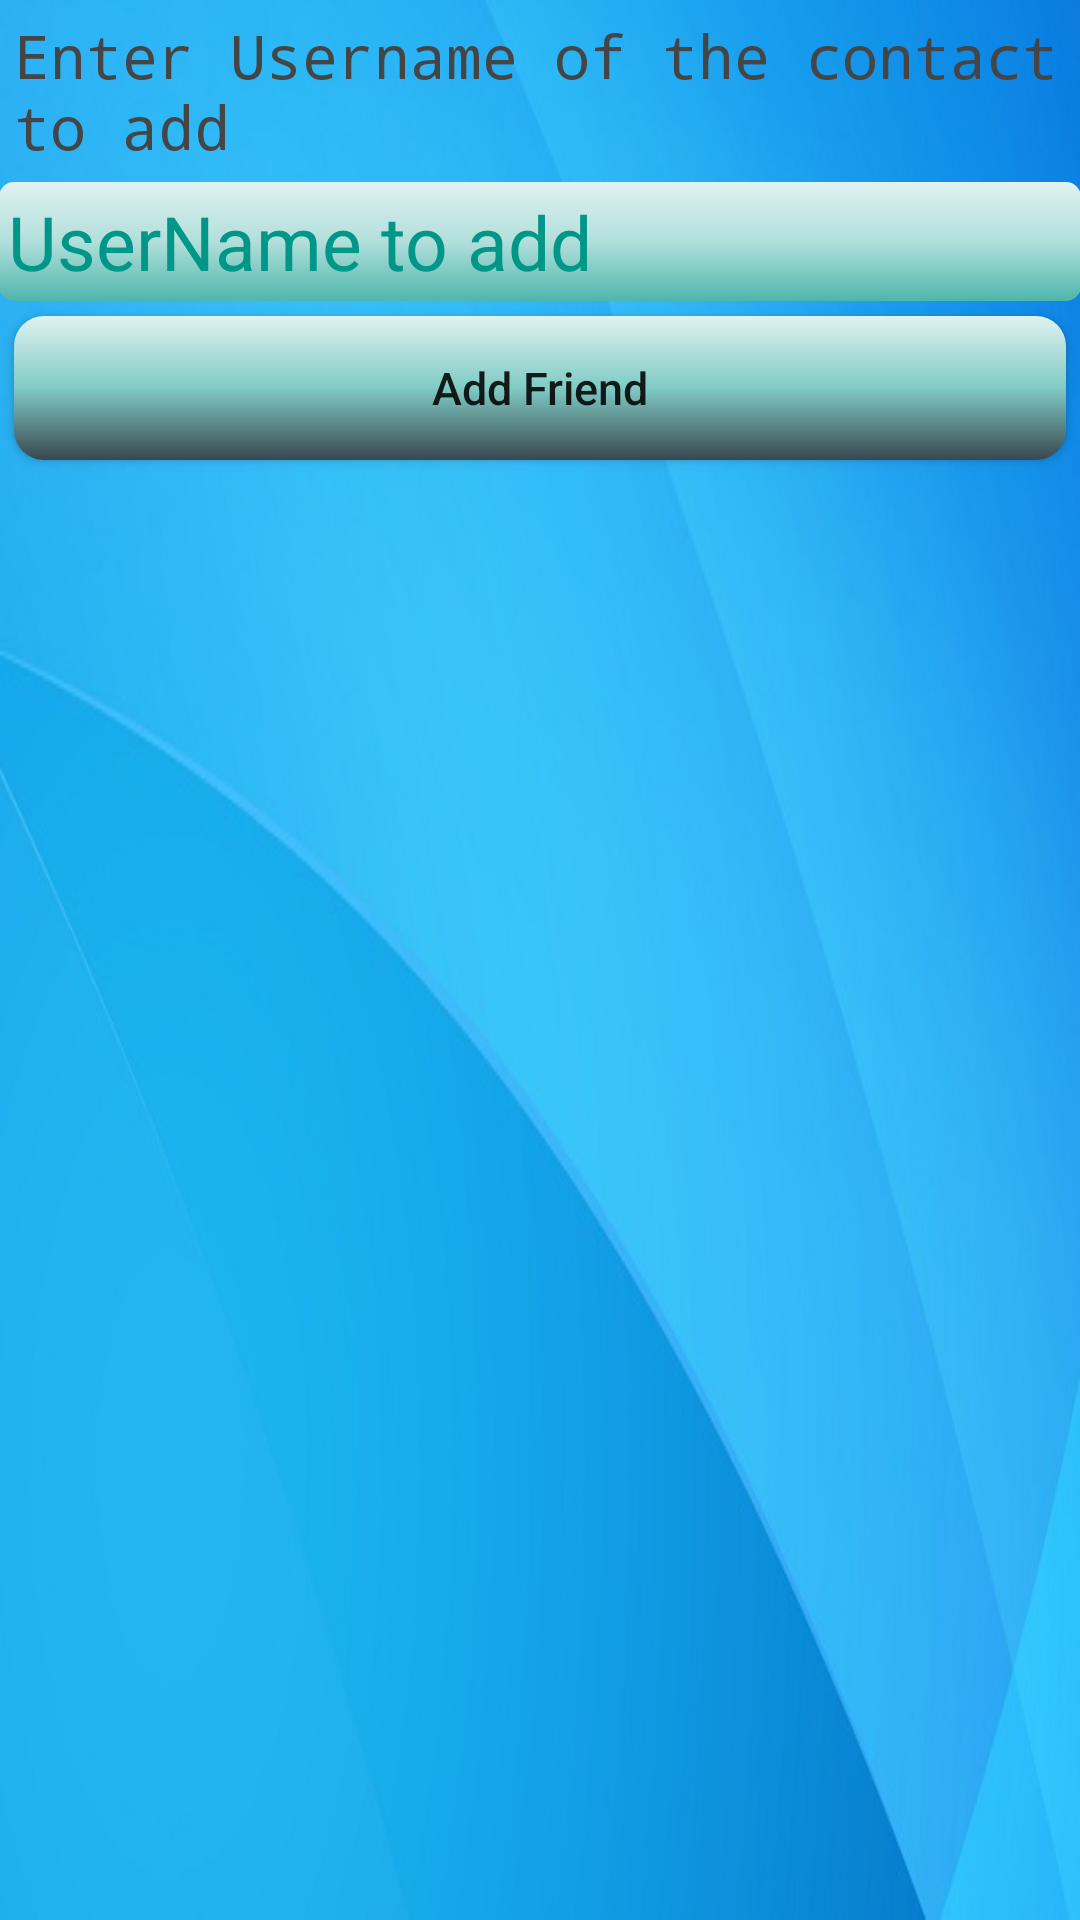

The Android layout XML behind this screen, and the referenced resources:
<!-- AndroidManifest.xml: application theme AppTheme -->
<!-- res/layout/activity_add_friend.xml -->
<RelativeLayout xmlns:android="http://schemas.android.com/apk/res/android"
    xmlns:tools="http://schemas.android.com/tools" android:layout_width="match_parent"
    android:layout_height="match_parent" android:paddingLeft="@dimen/activity_horizontal_margin"
    android:paddingRight="@dimen/activity_horizontal_margin"
    android:paddingTop="@dimen/activity_vertical_margin"
    android:paddingBottom="@dimen/activity_vertical_margin" tools:context="com.quizwiz.AddFriend">

    <LinearLayout
        android:orientation="vertical"
        android:layout_width="fill_parent"
        android:layout_height="fill_parent">

        <TextView android:text="Enter Username of the contact to add" android:layout_width="fill_parent"
            android:layout_height="wrap_content"
            android:id="@+id/addPlainText"
            style="@style/TextViewStyle"
            android:textSize="20dp" />

        <EditText
            android:layout_width="fill_parent"
            android:layout_height="wrap_content"
            android:id="@+id/AddFriendText"
            style="@style/EditTextStyle"
            android:hint="UserName to add"
            android:background="@drawable/edit_textbox_style"
            android:layout_alignParentLeft="true"
            android:layout_alignParentStart="true"
            android:layout_below="@+id/addPlainText"
            android:layout_alignParentRight="true"
            android:layout_alignParentEnd="true"
           />

        <Button
            android:layout_width="fill_parent"
            android:layout_height="wrap_content"
            android:text="Add Friend"
            android:id="@+id/button13"
            android:onClick="AddFriendBtn"
            android:textAllCaps="false"
            android:layout_marginTop="30dp"
            android:background="@drawable/button_style"
            android:layout_below="@+id/AddFriendText"
            android:layout_alignParentLeft="true"
            android:layout_alignParentStart="true"
            android:layout_alignRight="@+id/AddFriendText"
            android:layout_alignEnd="@+id/AddFriendText"
            android:textSize="15dp"
            android:layout_margin="5dp" />
    </LinearLayout>

</RelativeLayout>
<!-- resources referenced by this layout -->
<resources>
  <!-- drawable button_style (drawable) -->
  <?xml version="1.0" encoding="utf-8"?>
  <shape xmlns:android="http://schemas.android.com/apk/res/android"
      android:shape="rectangle" android:padding="10dp">
      <solid android:color="#FFFFFF"/>
      <corners
          android:bottomRightRadius="10dp"
          android:bottomLeftRadius="10dp"
          android:topLeftRadius="10dp"
          android:topRightRadius="10dp"/>
      <gradient android:startColor="#37474F" android:centerColor="#80CBC4" android:endColor="#E0F2F1" android:angle="90" />
  
  </shape>
  
  <!-- drawable edit_textbox_style (drawable) -->
  <?xml version="1.0" encoding="utf-8"?>
  <shape xmlns:android="http://schemas.android.com/apk/res/android"
      android:shape="rectangle" android:padding="10dp">
      <solid android:color="#FFFFFF"/>
      <corners
          android:bottomRightRadius="5dp"
          android:bottomLeftRadius="5dp"
          android:topLeftRadius="5dp"
          android:topRightRadius="5dp"/>
      <gradient android:startColor="#4DB6AC" android:centerColor="#B2DFDB" android:endColor="#E0F2F1" android:angle="90" />
  </shape>
  <style name="EditTextStyle" parent="@android:style/TextAppearance.Large">
          <item name="android:background">#B3E5FC</item>
          <item name="android:textColorHint">#009688</item>
          <item name="android:textSize">25dp</item>
          <item name="android:padding">3dp</item>
      </style>
  <style name="TextViewStyle" parent="@android:style/TextAppearance.Large">
          <item name="android:layout_width">fill_parent</item>
          <item name="android:layout_height">wrap_content</item>
          <item name="android:textColor">#E8E8E8</item>
          <item name="android:typeface">monospace</item>
          
          <item name="android:textStyle">bold</item>
          <item name="android:padding">5dp</item>
      </style>
  <style name="AppTheme" parent="android:Theme.Holo">
          
          
          <item name="android:windowBackground">@drawable/bluebackground</item>
  
          
        
      </style>
  <!-- drawable bluebackground: jpg bitmap (drawable-hdpi, 34594 bytes) -->
</resources>
